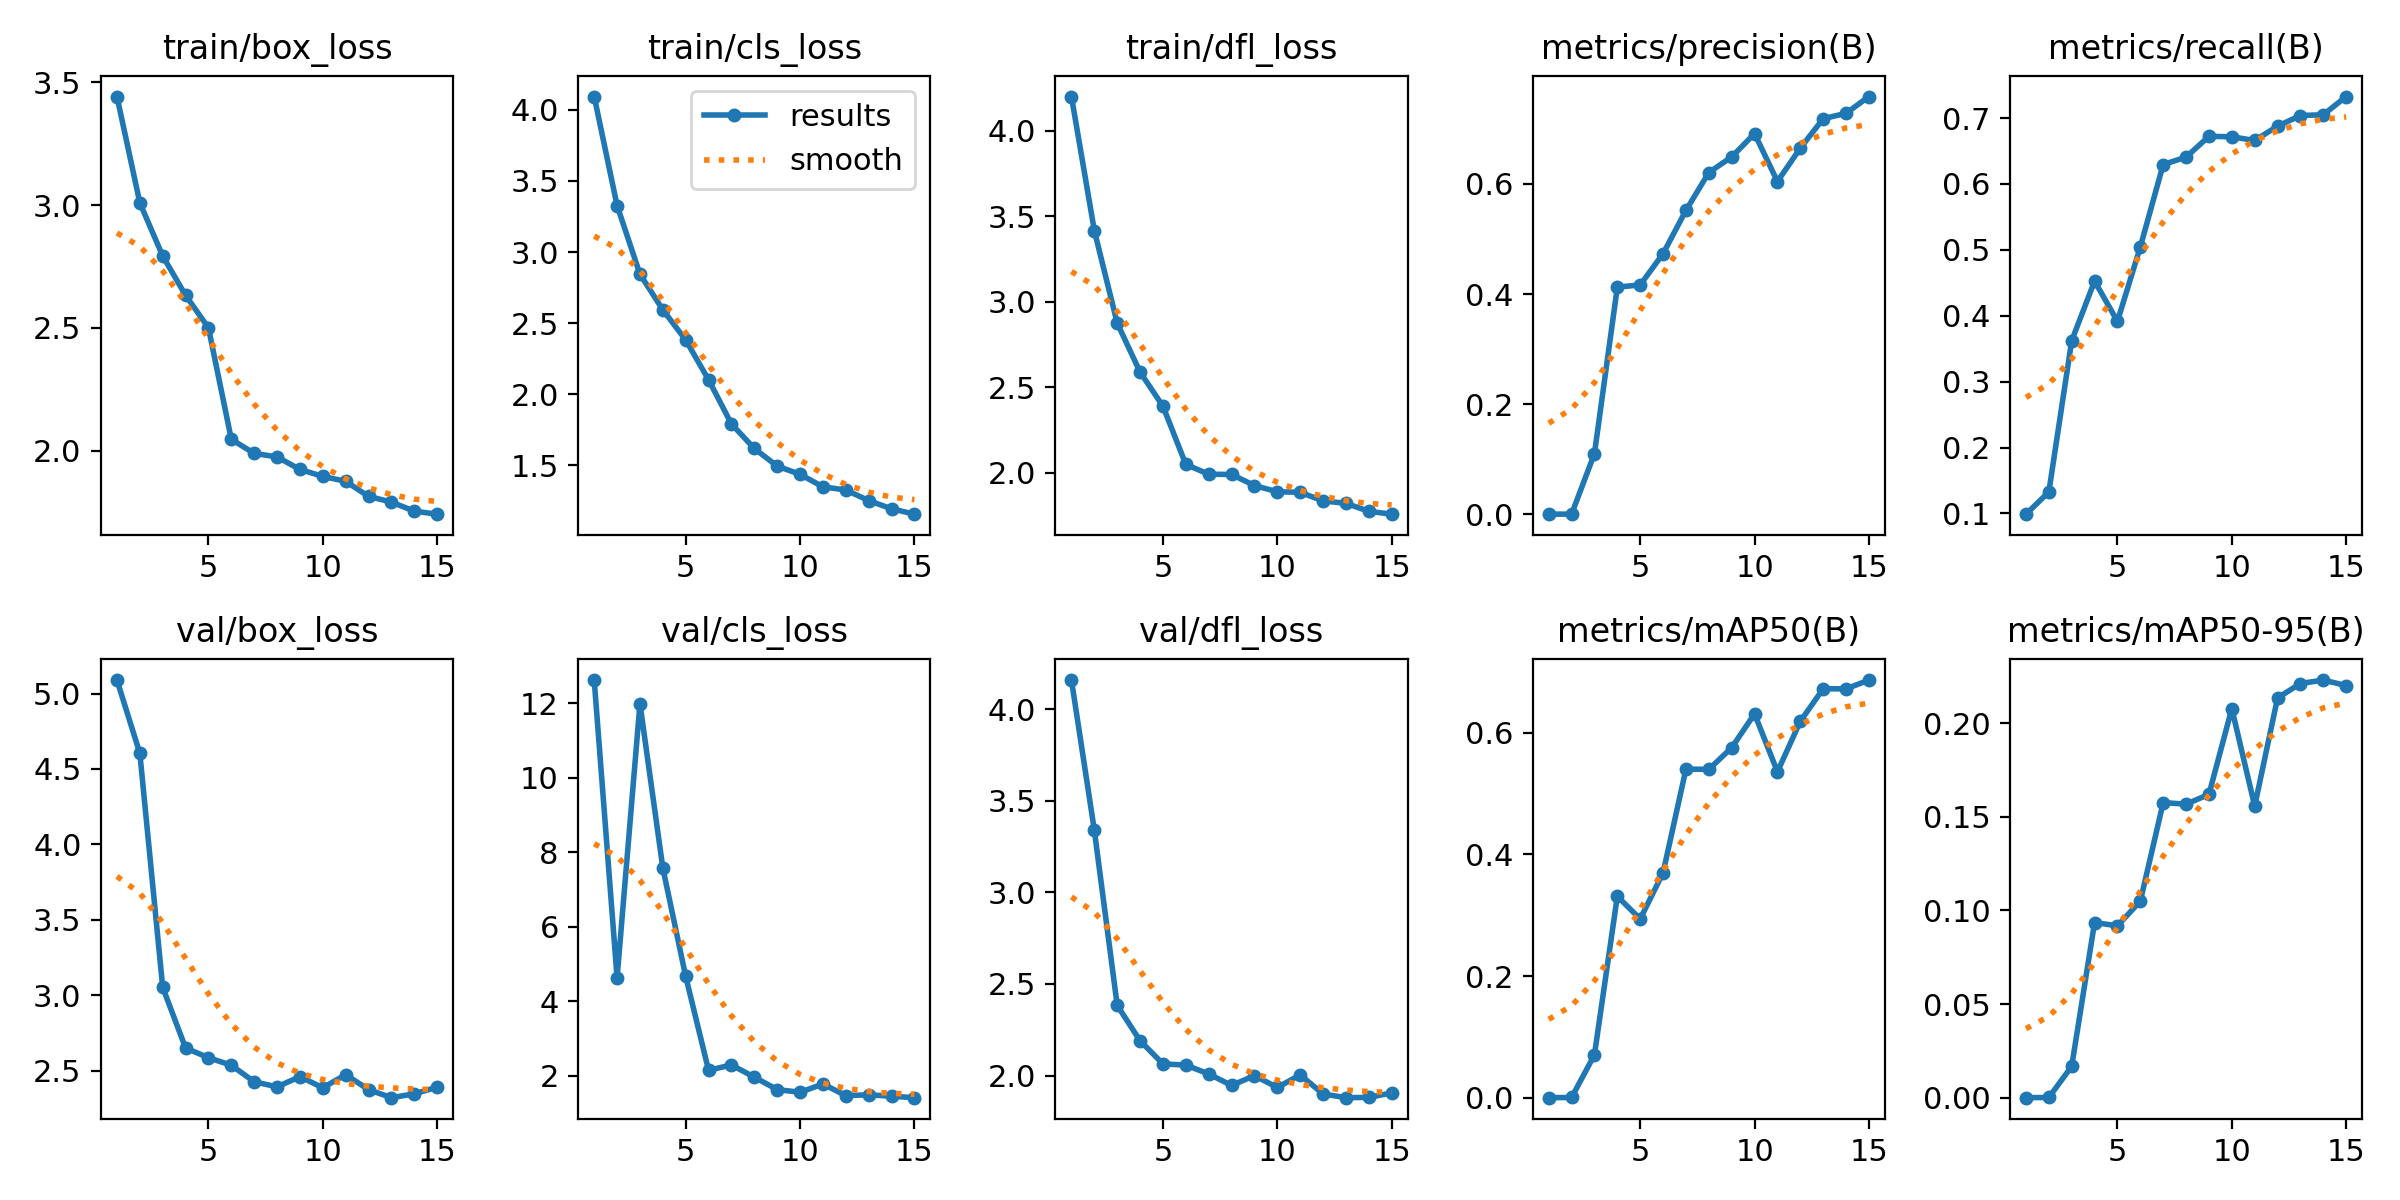

Data behind this chart, as committed beside it:
epoch, time, train/box_loss, train/cls_loss, train/dfl_loss, metrics/precision(B), metrics/recall(B), metrics/mAP50(B), metrics/mAP50-95(B), val/box_loss, val/cls_loss, val/dfl_loss, lr/pg0, lr/pg1, lr/pg2
1, 113.8, 3.442, 4.093, 4.2, 0.00036, 0.09895, 0.00021, 6e-05, 5.09, 12.63, 4.159, 0.0006486, 0.0006486, 0.0006486
2, 226.9, 3.01, 3.327, 3.416, 0.00048, 0.1326, 0.0005, 0.00016, 4.604, 4.625, 3.339, 0.001228, 0.001228, 0.001228
3, 336, 2.793, 2.845, 2.875, 0.1103, 0.3621, 0.07063, 0.01681, 3.052, 11.99, 2.383, 0.001718, 0.001718, 0.001718
4, 443.8, 2.633, 2.594, 2.588, 0.4126, 0.4526, 0.3311, 0.09354, 2.65, 7.575, 2.19, 0.0016, 0.0016, 0.0016
5, 549.2, 2.501, 2.382, 2.388, 0.4165, 0.3916, 0.2938, 0.09177, 2.585, 4.662, 2.064, 0.001467, 0.001467, 0.001467
6, 624.7, 2.047, 2.102, 2.048, 0.4733, 0.5046, 0.3697, 0.105, 2.535, 2.14, 2.057, 0.001334, 0.001334, 0.001334
7, 722.1, 1.989, 1.792, 1.99, 0.5518, 0.6295, 0.5401, 0.1576, 2.425, 2.285, 2.009, 0.001201, 0.001201, 0.001201
8, 798.1, 1.975, 1.619, 1.989, 0.6206, 0.6407, 0.5396, 0.1567, 2.392, 1.957, 1.946, 0.001068, 0.001068, 0.001068
9, 873.3, 1.924, 1.496, 1.924, 0.649, 0.6723, 0.5752, 0.162, 2.459, 1.622, 1.999, 0.0009344, 0.0009344, 0.0009344
10, 970.7, 1.896, 1.438, 1.888, 0.6912, 0.6716, 0.6308, 0.2077, 2.386, 1.551, 1.935, 0.0008012, 0.0008012, 0.0008012
11, 1045, 1.876, 1.35, 1.885, 0.6043, 0.666, 0.5356, 0.1557, 2.473, 1.772, 2.004, 0.000668, 0.000668, 0.000668
12, 1120, 1.814, 1.328, 1.834, 0.665, 0.6877, 0.6186, 0.2134, 2.373, 1.46, 1.899, 0.0005348, 0.0005348, 0.0005348
13, 1214, 1.791, 1.253, 1.82, 0.7183, 0.7039, 0.6721, 0.2211, 2.32, 1.483, 1.879, 0.0004016, 0.0004016, 0.0004016
14, 1289, 1.754, 1.196, 1.773, 0.7282, 0.705, 0.6718, 0.223, 2.346, 1.444, 1.881, 0.0002684, 0.0002684, 0.0002684
15, 1361, 1.742, 1.158, 1.757, 0.7585, 0.7326, 0.6863, 0.22, 2.39, 1.405, 1.905, 0.0001352, 0.0001352, 0.0001352
